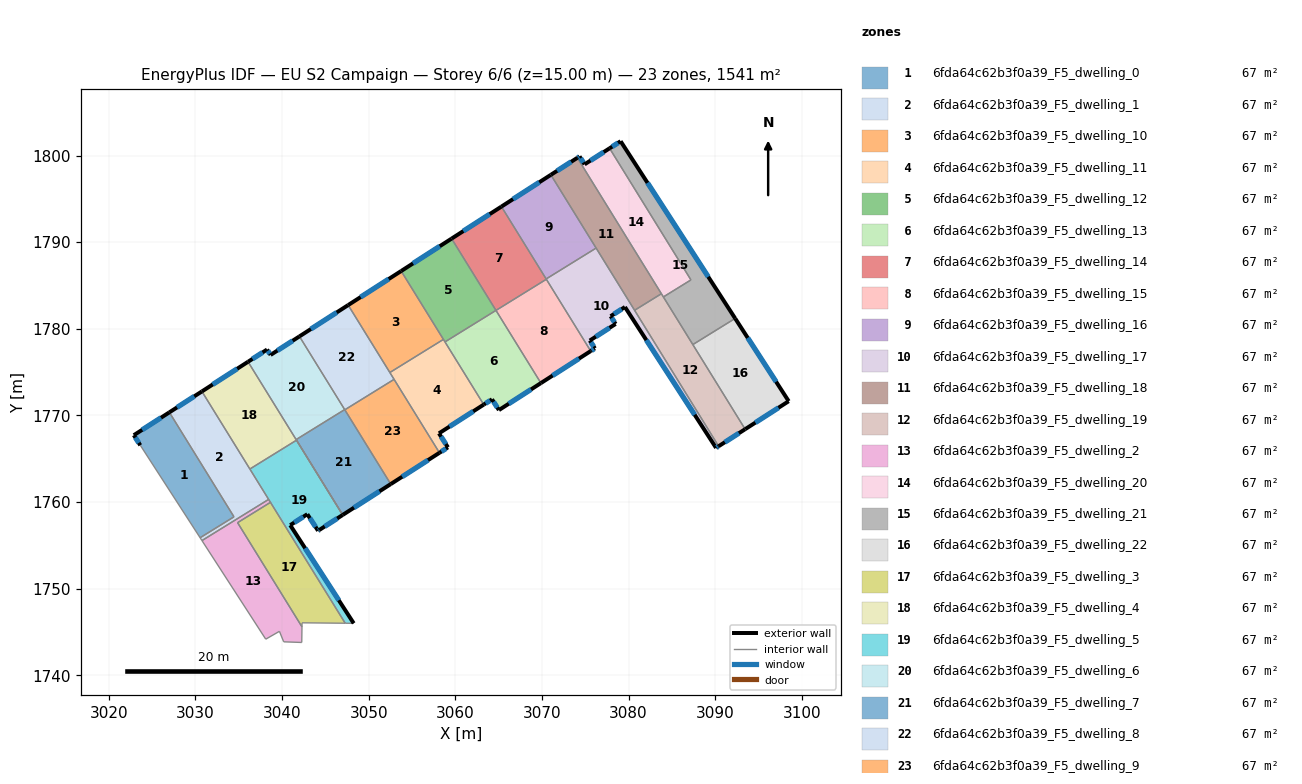
=== STOREY PLAN SPEC (per zone: floor XY polygon, exterior-wall plan segments, windows/doors) ===
zone 1: 6fda64c62b3f0a39_F5_dwelling_0  (67.0 m²)
  floor: (3026.99, 1770.35) (3034.45, 1758.29) (3030.54, 1755.88) (3023.63, 1766.55) (3022.89, 1767.71)
  exterior wall: (3026.99, 1770.35) – (3022.89, 1767.71)  [4.9 m]
    window: (3026.03, 1769.73) – (3023.85, 1768.33)  [4.1 m²]
  exterior wall: (3022.89, 1767.71) – (3023.63, 1766.55)  [1.4 m]
    window: (3023.06, 1767.44) – (3023.46, 1766.82)  [1.2 m²]
  interior walls: 3
zone 2: 6fda64c62b3f0a39_F5_dwelling_1  (67.0 m²)
  floor: (3030.75, 1772.76) (3038.45, 1760.30) (3030.75, 1755.55) (3030.54, 1755.88) (3034.45, 1758.29) (3026.99, 1770.35)
  exterior wall: (3030.75, 1772.76) – (3026.99, 1770.35)  [4.5 m]
    window: (3029.87, 1772.20) – (3027.87, 1770.92)  [3.8 m²]
  interior walls: 6
zone 3: 6fda64c62b3f0a39_F5_dwelling_10  (67.0 m²)
  floor: (3053.75, 1786.66) (3058.63, 1778.77) (3052.44, 1774.95) (3047.63, 1782.73)
  exterior wall: (3053.75, 1786.66) – (3047.63, 1782.73)  [7.3 m]
    window: (3052.31, 1785.74) – (3049.07, 1783.66)  [6.1 m²]
  interior walls: 3
zone 4: 6fda64c62b3f0a39_F5_dwelling_11  (67.0 m²)
  floor: (3058.63, 1778.77) (3063.28, 1771.24) (3058.11, 1767.93) (3059.15, 1766.31) (3058.17, 1765.68) (3052.44, 1774.95)
  exterior wall: (3058.11, 1767.93) – (3063.28, 1771.24)  [6.1 m]
    window: (3059.33, 1768.71) – (3062.07, 1770.46)  [5.2 m²]
  exterior wall: (3059.15, 1766.31) – (3058.11, 1767.93)  [1.9 m]
    window: (3058.91, 1766.69) – (3058.36, 1767.55)  [1.6 m²]
  exterior wall: (3058.17, 1765.68) – (3059.15, 1766.31)  [1.2 m]
    window: (3058.40, 1765.83) – (3058.92, 1766.16)  [1.0 m²]
  interior walls: 5
zone 5: 6fda64c62b3f0a39_F5_dwelling_12  (67.0 m²)
  floor: (3059.57, 1790.41) (3064.69, 1782.12) (3058.81, 1778.48) (3053.75, 1786.66)
  exterior wall: (3059.57, 1790.41) – (3053.75, 1786.66)  [6.9 m]
    window: (3058.20, 1789.53) – (3055.12, 1787.54)  [5.8 m²]
  interior walls: 4
zone 6: 6fda64c62b3f0a39_F5_dwelling_13  (67.0 m²)
  floor: (3064.69, 1782.12) (3069.88, 1773.73) (3065.03, 1770.61) (3064.24, 1771.86) (3063.28, 1771.24) (3058.81, 1778.48)
  exterior wall: (3065.03, 1770.61) – (3069.88, 1773.73)  [5.8 m]
    window: (3066.17, 1771.34) – (3068.74, 1773.00)  [4.9 m²]
  exterior wall: (3064.24, 1771.86) – (3065.03, 1770.61)  [1.5 m]
    window: (3064.42, 1771.56) – (3064.85, 1770.90)  [1.2 m²]
  exterior wall: (3063.28, 1771.24) – (3064.24, 1771.86)  [1.1 m]
    window: (3063.51, 1771.39) – (3064.01, 1771.71)  [1.0 m²]
  interior walls: 3
zone 7: 6fda64c62b3f0a39_F5_dwelling_14  (67.0 m²)
  floor: (3065.32, 1794.10) (3070.51, 1785.71) (3064.70, 1782.12) (3059.57, 1790.41)
  exterior wall: (3065.32, 1794.10) – (3059.57, 1790.41)  [6.8 m]
    window: (3063.97, 1793.23) – (3060.92, 1791.27)  [5.8 m²]
  interior walls: 4
zone 8: 6fda64c62b3f0a39_F5_dwelling_15  (67.0 m²)
  floor: (3070.51, 1785.71) (3075.63, 1777.42) (3069.88, 1773.73) (3064.70, 1782.12)
  exterior wall: (3069.88, 1773.73) – (3075.63, 1777.42)  [6.8 m]
    window: (3071.23, 1774.60) – (3074.28, 1776.56)  [5.8 m²]
  interior walls: 3
zone 9: 6fda64c62b3f0a39_F5_dwelling_16  (67.0 m²)
  floor: (3071.03, 1797.77) (3076.26, 1789.32) (3070.49, 1785.75) (3065.32, 1794.10)
  exterior wall: (3071.03, 1797.77) – (3065.32, 1794.10)  [6.8 m]
    window: (3069.69, 1796.91) – (3066.66, 1794.96)  [5.7 m²]
  interior walls: 3
zone 10: 6fda64c62b3f0a39_F5_dwelling_17  (67.0 m²)
  floor: (3079.58, 1782.51) (3077.93, 1781.45) (3078.50, 1780.56) (3075.53, 1778.64) (3076.11, 1777.74) (3075.63, 1777.42) (3070.49, 1785.75) (3076.26, 1789.32) (3090.40, 1766.44) (3090.10, 1766.25)
  exterior wall: (3077.93, 1781.45) – (3079.58, 1782.51)  [2.0 m]
    window: (3078.32, 1781.70) – (3079.20, 1782.26)  [1.7 m²]
  exterior wall: (3078.50, 1780.56) – (3077.93, 1781.45)  [1.1 m]
    window: (3078.37, 1780.77) – (3078.06, 1781.24)  [0.9 m²]
  exterior wall: (3075.53, 1778.64) – (3078.50, 1780.56)  [3.5 m]
    window: (3076.22, 1779.09) – (3077.80, 1780.11)  [3.0 m²]
  exterior wall: (3076.11, 1777.74) – (3075.53, 1778.64)  [1.1 m]
    window: (3075.97, 1777.95) – (3075.66, 1778.43)  [0.9 m²]
  exterior wall: (3075.63, 1777.42) – (3076.11, 1777.74)  [0.6 m]
    window: (3075.74, 1777.50) – (3076.00, 1777.66)  [0.5 m²]
  exterior wall: (3090.10, 1766.25) – (3090.40, 1766.44)  [0.3 m]
    window: (3090.17, 1766.29) – (3090.33, 1766.39)  [0.3 m²]
  exterior wall: (3079.58, 1782.51) – (3090.10, 1766.25)  [19.4 m]
    window: (3082.05, 1778.69) – (3087.63, 1770.07)  [16.3 m²]
  interior walls: 5
zone 11: 6fda64c62b3f0a39_F5_dwelling_18  (67.0 m²)
  floor: (3074.09, 1799.74) (3083.79, 1784.04) (3080.70, 1782.13) (3071.03, 1797.77)
  exterior wall: (3074.09, 1799.74) – (3071.03, 1797.77)  [3.6 m]
    window: (3073.37, 1799.27) – (3071.75, 1798.23)  [3.1 m²]
  interior walls: 4
zone 12: 6fda64c62b3f0a39_F5_dwelling_19  (67.0 m²)
  floor: (3083.79, 1784.04) (3093.46, 1768.41) (3090.40, 1766.44) (3080.70, 1782.13)
  exterior wall: (3090.40, 1766.44) – (3093.46, 1768.41)  [3.6 m]
    window: (3091.12, 1766.90) – (3092.74, 1767.94)  [3.1 m²]
  interior walls: 5
zone 13: 6fda64c62b3f0a39_F5_dwelling_2  (67.0 m²)
  floor: (3038.66, 1759.96) (3034.87, 1757.62) (3042.30, 1745.59) (3042.27, 1743.79) (3040.19, 1743.86) (3039.70, 1745.07) (3038.12, 1744.17) (3030.75, 1755.55) (3038.45, 1760.30)
  interior walls: 9
zone 14: 6fda64c62b3f0a39_F5_dwelling_20  (67.0 m²)
  floor: (3077.81, 1800.83) (3087.20, 1785.64) (3084.02, 1783.67) (3074.09, 1799.74) (3074.34, 1799.90) (3074.93, 1798.98)
  exterior wall: (3074.93, 1798.98) – (3074.34, 1799.90)  [1.1 m]
    window: (3074.79, 1799.20) – (3074.48, 1799.68)  [0.9 m²]
  exterior wall: (3077.81, 1800.83) – (3074.93, 1798.98)  [3.4 m]
    window: (3077.13, 1800.40) – (3075.60, 1799.42)  [2.9 m²]
  exterior wall: (3074.34, 1799.90) – (3074.09, 1799.74)  [0.3 m]
    window: (3074.28, 1799.86) – (3074.15, 1799.77)  [0.2 m²]
  interior walls: 4
zone 15: 6fda64c62b3f0a39_F5_dwelling_21  (67.0 m²)
  floor: (3079.08, 1801.65) (3092.31, 1781.19) (3087.42, 1778.17) (3084.02, 1783.67) (3087.20, 1785.64) (3077.81, 1800.83)
  exterior wall: (3079.08, 1801.65) – (3077.81, 1800.83)  [1.5 m]
    window: (3078.78, 1801.46) – (3078.11, 1801.02)  [1.3 m²]
  exterior wall: (3092.31, 1781.19) – (3079.08, 1801.65)  [24.4 m]
    window: (3089.20, 1786.00) – (3082.19, 1796.84)  [20.6 m²]
  interior walls: 4
zone 16: 6fda64c62b3f0a39_F5_dwelling_22  (67.0 m²)
  floor: (3092.31, 1781.19) (3098.49, 1771.64) (3093.46, 1768.41) (3087.42, 1778.17)
  exterior wall: (3098.49, 1771.64) – (3092.31, 1781.19)  [11.4 m]
    window: (3097.04, 1773.88) – (3093.76, 1778.95)  [9.6 m²]
  exterior wall: (3093.46, 1768.41) – (3098.49, 1771.64)  [6.0 m]
    window: (3094.64, 1769.16) – (3097.31, 1770.88)  [5.0 m²]
  interior walls: 2
zone 17: 6fda64c62b3f0a39_F5_dwelling_3  (67.0 m²)
  floor: (3038.66, 1759.96) (3047.29, 1746.00) (3042.31, 1746.05) (3042.30, 1745.59) (3034.87, 1757.62)
  interior walls: 5
zone 18: 6fda64c62b3f0a39_F5_dwelling_4  (67.0 m²)
  floor: (3036.07, 1776.19) (3041.67, 1767.13) (3036.28, 1763.81) (3030.75, 1772.76)
  exterior wall: (3036.07, 1776.19) – (3030.75, 1772.76)  [6.3 m]
    window: (3034.82, 1775.38) – (3032.00, 1773.57)  [5.3 m²]
  interior walls: 6
zone 19: 6fda64c62b3f0a39_F5_dwelling_5  (67.0 m²)
  floor: (3041.67, 1767.13) (3047.00, 1758.51) (3044.29, 1756.76) (3044.16, 1756.68) (3042.92, 1758.59) (3040.94, 1757.33) (3048.27, 1746.00) (3047.29, 1746.00) (3036.28, 1763.81)
  exterior wall: (3048.27, 1746.00) – (3040.94, 1757.33)  [13.5 m]
    window: (3046.55, 1748.66) – (3042.66, 1754.67)  [11.4 m²]
  exterior wall: (3044.29, 1756.76) – (3047.00, 1758.51)  [3.2 m]
    window: (3044.93, 1757.17) – (3046.36, 1758.10)  [2.7 m²]
  exterior wall: (3044.16, 1756.68) – (3044.29, 1756.76)  [0.2 m]
    window: (3044.19, 1756.70) – (3044.26, 1756.75)  [0.1 m²]
  exterior wall: (3042.92, 1758.59) – (3044.16, 1756.68)  [2.3 m]
    window: (3043.21, 1758.14) – (3043.87, 1757.13)  [1.9 m²]
  exterior wall: (3040.94, 1757.33) – (3042.92, 1758.59)  [2.3 m]
    window: (3041.41, 1757.62) – (3042.45, 1758.30)  [2.0 m²]
  interior walls: 6
zone 20: 6fda64c62b3f0a39_F5_dwelling_6  (67.0 m²)
  floor: (3042.01, 1779.12) (3047.23, 1770.67) (3041.62, 1767.21) (3036.07, 1776.19) (3038.27, 1777.60) (3038.67, 1776.98)
  exterior wall: (3038.67, 1776.98) – (3038.27, 1777.60)  [0.7 m]
    window: (3038.58, 1777.12) – (3038.36, 1777.45)  [0.6 m²]
  exterior wall: (3042.01, 1779.12) – (3038.67, 1776.98)  [4.0 m]
    window: (3041.22, 1778.62) – (3039.46, 1777.48)  [3.3 m²]
  exterior wall: (3038.27, 1777.60) – (3036.07, 1776.19)  [2.6 m]
    window: (3037.75, 1777.27) – (3036.59, 1776.52)  [2.2 m²]
  interior walls: 3
zone 21: 6fda64c62b3f0a39_F5_dwelling_7  (67.0 m²)
  floor: (3047.23, 1770.67) (3052.54, 1762.07) (3047.00, 1758.51) (3041.62, 1767.21)
  exterior wall: (3047.00, 1758.51) – (3052.54, 1762.07)  [6.6 m]
    window: (3048.30, 1759.34) – (3051.24, 1761.23)  [5.6 m²]
  interior walls: 5
zone 22: 6fda64c62b3f0a39_F5_dwelling_8  (67.0 m²)
  floor: (3047.63, 1782.73) (3052.93, 1774.16) (3047.24, 1770.64) (3042.01, 1779.12)
  exterior wall: (3047.63, 1782.73) – (3042.01, 1779.12)  [6.7 m]
    window: (3046.31, 1781.88) – (3043.33, 1779.97)  [5.6 m²]
  interior walls: 5
zone 23: 6fda64c62b3f0a39_F5_dwelling_9  (67.0 m²)
  floor: (3052.93, 1774.16) (3058.17, 1765.68) (3052.54, 1762.07) (3047.24, 1770.64)
  exterior wall: (3052.54, 1762.07) – (3058.17, 1765.68)  [6.7 m]
    window: (3053.87, 1762.92) – (3056.85, 1764.83)  [5.6 m²]
  interior walls: 3

=== DERIVED (storey summary) ===
Building: EU S2 Campaign
Storey: 6 of 6  (floor level z = 15.00 m)
Storey gross floor area: 1541.0 m²
Zones on this storey: 23
  - 6fda64c62b3f0a39_F5_dwelling_0: floor 67.0 m²; exterior wall 6.3 m (18.8 m²); 2 window(s) 5.3 m²; WWR 28.1%
  - 6fda64c62b3f0a39_F5_dwelling_1: floor 67.0 m²; exterior wall 4.5 m (13.4 m²); 1 window(s) 3.8 m²; WWR 28.1%
  - 6fda64c62b3f0a39_F5_dwelling_10: floor 67.0 m²; exterior wall 7.3 m (21.8 m²); 1 window(s) 6.1 m²; WWR 28.1%
  - 6fda64c62b3f0a39_F5_dwelling_11: floor 67.0 m²; exterior wall 9.2 m (27.7 m²); 3 window(s) 7.8 m²; WWR 28.1%
  - 6fda64c62b3f0a39_F5_dwelling_12: floor 67.0 m²; exterior wall 6.9 m (20.8 m²); 1 window(s) 5.8 m²; WWR 28.1%
  - 6fda64c62b3f0a39_F5_dwelling_13: floor 67.0 m²; exterior wall 8.4 m (25.1 m²); 3 window(s) 7.1 m²; WWR 28.1%
  - 6fda64c62b3f0a39_F5_dwelling_14: floor 67.0 m²; exterior wall 6.8 m (20.5 m²); 1 window(s) 5.8 m²; WWR 28.1%
  - 6fda64c62b3f0a39_F5_dwelling_15: floor 67.0 m²; exterior wall 6.8 m (20.5 m²); 1 window(s) 5.8 m²; WWR 28.1%
  - 6fda64c62b3f0a39_F5_dwelling_16: floor 67.0 m²; exterior wall 6.8 m (20.3 m²); 1 window(s) 5.7 m²; WWR 28.1%
  - 6fda64c62b3f0a39_F5_dwelling_17: floor 67.0 m²; exterior wall 27.9 m (83.8 m²); 7 window(s) 23.6 m²; WWR 28.1%
  - 6fda64c62b3f0a39_F5_dwelling_18: floor 67.0 m²; exterior wall 3.6 m (10.9 m²); 1 window(s) 3.1 m²; WWR 28.1%
  - 6fda64c62b3f0a39_F5_dwelling_19: floor 67.0 m²; exterior wall 3.6 m (10.9 m²); 1 window(s) 3.1 m²; WWR 28.1%
  - 6fda64c62b3f0a39_F5_dwelling_2: floor 67.0 m²
  - 6fda64c62b3f0a39_F5_dwelling_20: floor 67.0 m²; exterior wall 4.8 m (14.4 m²); 3 window(s) 4.1 m²; WWR 28.1%
  - 6fda64c62b3f0a39_F5_dwelling_21: floor 67.0 m²; exterior wall 25.9 m (77.6 m²); 2 window(s) 21.8 m²; WWR 28.1%
  - 6fda64c62b3f0a39_F5_dwelling_22: floor 67.0 m²; exterior wall 17.4 m (52.1 m²); 2 window(s) 14.6 m²; WWR 28.1%
  - 6fda64c62b3f0a39_F5_dwelling_3: floor 67.0 m²
  - 6fda64c62b3f0a39_F5_dwelling_4: floor 67.0 m²; exterior wall 6.3 m (19.0 m²); 1 window(s) 5.3 m²; WWR 28.1%
  - 6fda64c62b3f0a39_F5_dwelling_5: floor 67.0 m²; exterior wall 21.5 m (64.5 m²); 5 window(s) 18.1 m²; WWR 28.1%
  - 6fda64c62b3f0a39_F5_dwelling_6: floor 67.0 m²; exterior wall 7.3 m (21.9 m²); 3 window(s) 6.2 m²; WWR 28.1%
  - 6fda64c62b3f0a39_F5_dwelling_7: floor 67.0 m²; exterior wall 6.6 m (19.8 m²); 1 window(s) 5.6 m²; WWR 28.1%
  - 6fda64c62b3f0a39_F5_dwelling_8: floor 67.0 m²; exterior wall 6.7 m (20.1 m²); 1 window(s) 5.6 m²; WWR 28.1%
  - 6fda64c62b3f0a39_F5_dwelling_9: floor 67.0 m²; exterior wall 6.7 m (20.1 m²); 1 window(s) 5.6 m²; WWR 28.1%
Zone adjacency (shared interzone walls):
  - 6fda64c62b3f0a39_F5_dwelling_0 ↔ 6fda64c62b3f0a39_F5_dwelling_1
  - 6fda64c62b3f0a39_F5_dwelling_1 ↔ 6fda64c62b3f0a39_F5_dwelling_2
  - 6fda64c62b3f0a39_F5_dwelling_1 ↔ 6fda64c62b3f0a39_F5_dwelling_4
  - 6fda64c62b3f0a39_F5_dwelling_1 ↔ 6fda64c62b3f0a39_F5_dwelling_5
  - 6fda64c62b3f0a39_F5_dwelling_10 ↔ 6fda64c62b3f0a39_F5_dwelling_11
  - 6fda64c62b3f0a39_F5_dwelling_10 ↔ 6fda64c62b3f0a39_F5_dwelling_12
  - 6fda64c62b3f0a39_F5_dwelling_10 ↔ 6fda64c62b3f0a39_F5_dwelling_8
  - 6fda64c62b3f0a39_F5_dwelling_11 ↔ 6fda64c62b3f0a39_F5_dwelling_12
  - 6fda64c62b3f0a39_F5_dwelling_11 ↔ 6fda64c62b3f0a39_F5_dwelling_13
  - 6fda64c62b3f0a39_F5_dwelling_11 ↔ 6fda64c62b3f0a39_F5_dwelling_8
  - 6fda64c62b3f0a39_F5_dwelling_11 ↔ 6fda64c62b3f0a39_F5_dwelling_9
  - 6fda64c62b3f0a39_F5_dwelling_12 ↔ 6fda64c62b3f0a39_F5_dwelling_13
  - 6fda64c62b3f0a39_F5_dwelling_12 ↔ 6fda64c62b3f0a39_F5_dwelling_14
  - 6fda64c62b3f0a39_F5_dwelling_13 ↔ 6fda64c62b3f0a39_F5_dwelling_15
  - 6fda64c62b3f0a39_F5_dwelling_14 ↔ 6fda64c62b3f0a39_F5_dwelling_15
  - 6fda64c62b3f0a39_F5_dwelling_14 ↔ 6fda64c62b3f0a39_F5_dwelling_16
  - 6fda64c62b3f0a39_F5_dwelling_14 ↔ 6fda64c62b3f0a39_F5_dwelling_17
  - 6fda64c62b3f0a39_F5_dwelling_15 ↔ 6fda64c62b3f0a39_F5_dwelling_17
  - 6fda64c62b3f0a39_F5_dwelling_16 ↔ 6fda64c62b3f0a39_F5_dwelling_17
  - 6fda64c62b3f0a39_F5_dwelling_16 ↔ 6fda64c62b3f0a39_F5_dwelling_18
  - 6fda64c62b3f0a39_F5_dwelling_17 ↔ 6fda64c62b3f0a39_F5_dwelling_18
  - 6fda64c62b3f0a39_F5_dwelling_17 ↔ 6fda64c62b3f0a39_F5_dwelling_19
  - 6fda64c62b3f0a39_F5_dwelling_18 ↔ 6fda64c62b3f0a39_F5_dwelling_19
  - 6fda64c62b3f0a39_F5_dwelling_18 ↔ 6fda64c62b3f0a39_F5_dwelling_20
  - 6fda64c62b3f0a39_F5_dwelling_19 ↔ 6fda64c62b3f0a39_F5_dwelling_20
  - 6fda64c62b3f0a39_F5_dwelling_19 ↔ 6fda64c62b3f0a39_F5_dwelling_21
  - 6fda64c62b3f0a39_F5_dwelling_19 ↔ 6fda64c62b3f0a39_F5_dwelling_22
  - 6fda64c62b3f0a39_F5_dwelling_2 ↔ 6fda64c62b3f0a39_F5_dwelling_3
  - 6fda64c62b3f0a39_F5_dwelling_2 ↔ 6fda64c62b3f0a39_F5_dwelling_5
  - 6fda64c62b3f0a39_F5_dwelling_20 ↔ 6fda64c62b3f0a39_F5_dwelling_21
  - 6fda64c62b3f0a39_F5_dwelling_21 ↔ 6fda64c62b3f0a39_F5_dwelling_22
  - 6fda64c62b3f0a39_F5_dwelling_3 ↔ 6fda64c62b3f0a39_F5_dwelling_5
  - 6fda64c62b3f0a39_F5_dwelling_4 ↔ 6fda64c62b3f0a39_F5_dwelling_5
  - 6fda64c62b3f0a39_F5_dwelling_4 ↔ 6fda64c62b3f0a39_F5_dwelling_6
  - 6fda64c62b3f0a39_F5_dwelling_4 ↔ 6fda64c62b3f0a39_F5_dwelling_7
  - 6fda64c62b3f0a39_F5_dwelling_6 ↔ 6fda64c62b3f0a39_F5_dwelling_7
  - 6fda64c62b3f0a39_F5_dwelling_6 ↔ 6fda64c62b3f0a39_F5_dwelling_8
  - 6fda64c62b3f0a39_F5_dwelling_7 ↔ 6fda64c62b3f0a39_F5_dwelling_8
  - 6fda64c62b3f0a39_F5_dwelling_7 ↔ 6fda64c62b3f0a39_F5_dwelling_9
  - 6fda64c62b3f0a39_F5_dwelling_8 ↔ 6fda64c62b3f0a39_F5_dwelling_9